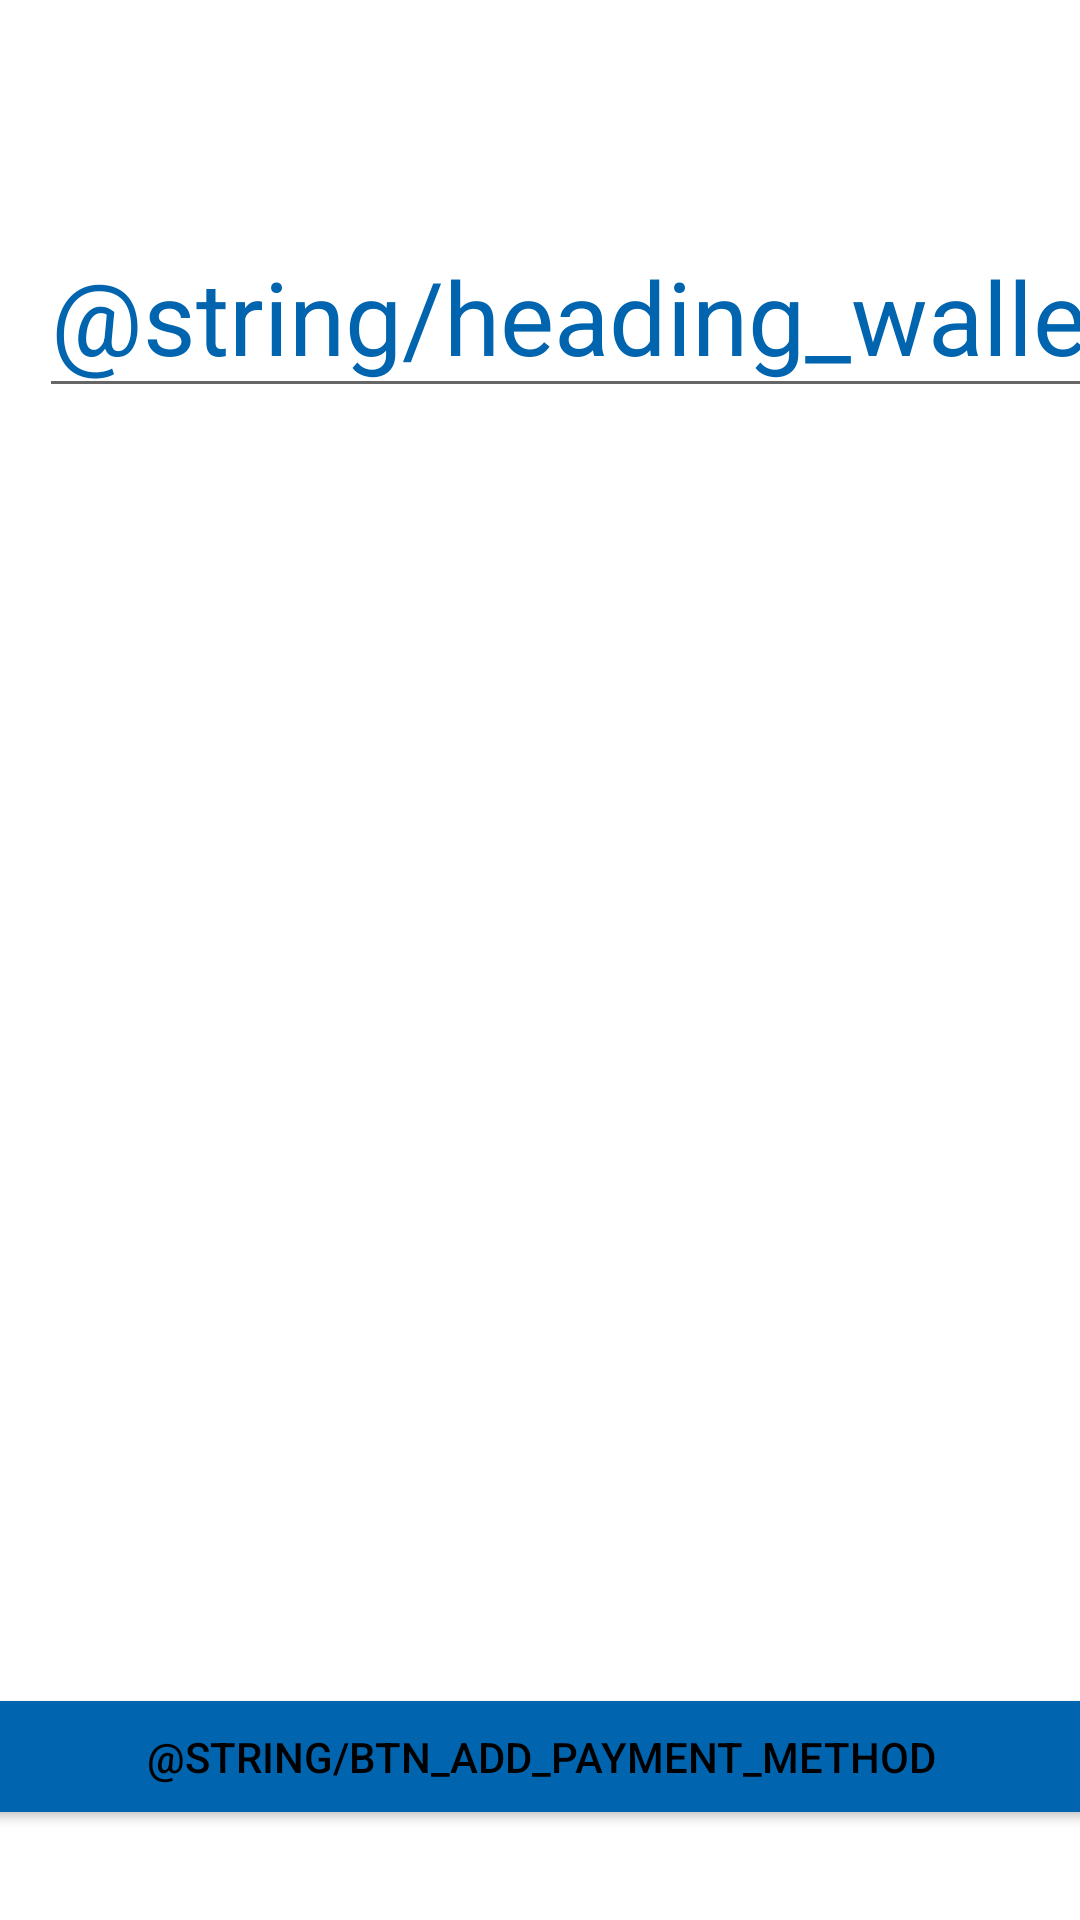

This screen was rendered from an Android layout file. Write that file and the resources it references.
<!-- AndroidManifest.xml: application theme Theme.MAD_Mini_ProjectTeam_Vulkan -->
<!-- res/layout/wallet_view.xml -->
<?xml version="1.0" encoding="utf-8"?>
<androidx.constraintlayout.widget.ConstraintLayout xmlns:android="http://schemas.android.com/apk/res/android"
    xmlns:app="http://schemas.android.com/apk/res-auto"
    xmlns:tools="http://schemas.android.com/tools"
    android:layout_width="match_parent"
    android:layout_height="match_parent"
    android:background="@color/white"
    android:backgroundTint="@color/white">

    <EditText
        android:id="@+id/walletHeadingTxt"
        android:layout_width="411dp"
        android:layout_height="64dp"
        android:layout_marginStart="24dp"
        android:layout_marginTop="72dp"
        android:layout_marginEnd="180dp"
        android:ems="10"
        android:fontFamily="sans-serif"
        android:inputType="none"
        android:text="@string/heading_wallet"
        android:textColor="@color/dark_blue"
        android:textSize="34sp"
        app:layout_constraintEnd_toEndOf="parent"
        app:layout_constraintHorizontal_bias="0.044"
        app:layout_constraintStart_toStartOf="parent"
        app:layout_constraintTop_toTopOf="parent" />

    <Button
        android:id="@+id/btnAddPayment"
        android:layout_width="385dp"
        android:layout_height="49dp"
        android:layout_marginStart="25dp"
        android:layout_marginEnd="25dp"
        android:layout_marginBottom="30dp"
        android:backgroundTint="@color/dark_blue"
        android:text="@string/btn_add_payment_method"
        android:textColor="@color/black"
        app:layout_constraintBottom_toBottomOf="parent"
        app:layout_constraintEnd_toEndOf="parent"
        app:layout_constraintStart_toStartOf="parent" />

    <androidx.recyclerview.widget.RecyclerView
        android:id="@+id/walletRecyclerView"
        android:layout_width="409dp"
        android:layout_height="514dp"
        android:layout_marginStart="1dp"
        android:layout_marginBottom="1dp"
        app:layout_constraintBottom_toTopOf="@+id/btnAddPayment"
        app:layout_constraintStart_toStartOf="parent" />

</androidx.constraintlayout.widget.ConstraintLayout>
<!-- resources referenced by this layout -->
<resources>
  <color name="black">#FF000000</color>
  <color name="dark_blue">#0064AF</color>
  <color name="white">#FFFFFFFF</color>
  <style name="Theme.MAD_Mini_ProjectTeam_Vulkan" parent="Theme.MaterialComponents.DayNight.DarkActionBar">
          
          <item name="colorPrimary">@color/medium_blue</item>
          <item name="colorPrimaryVariant">@color/dark_blue</item>
          <item name="colorOnPrimary">@color/white</item>
          
          <item name="colorSecondary">@color/teal_200</item>
          <item name="colorSecondaryVariant">@color/teal_700</item>
          <item name="colorOnSecondary">@color/black</item>
          
          <item name="android:statusBarColor" tools:targetApi="l">?attr/colorPrimaryVariant</item>
          
      </style>
  <color name="medium_blue">#3FAAD7</color>
  <color name="teal_200">#FF03DAC5</color>
  <color name="teal_700">#FF018786</color>
</resources>
